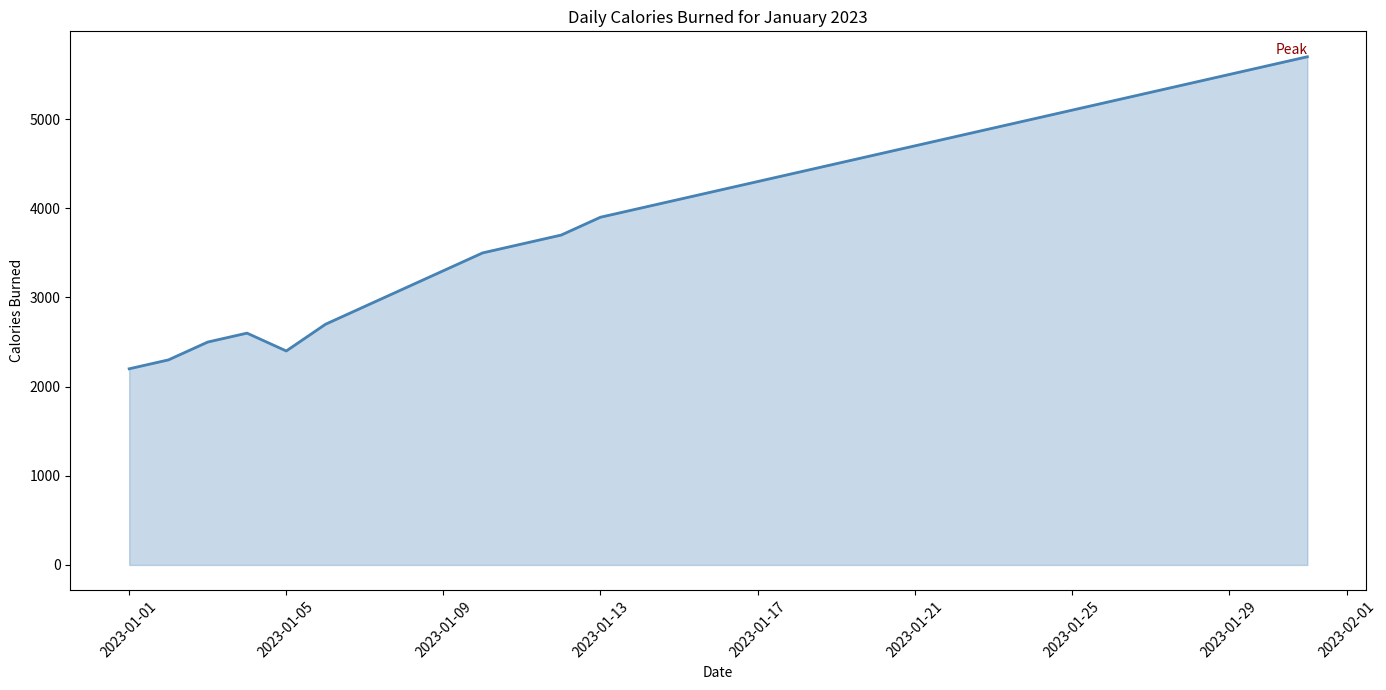

Python code for this plot:

import pandas as pd
import seaborn as sns
import matplotlib.pyplot as plt

# Create a DataFrame from the provided data
data = {
    'Date': pd.date_range(start='2023-01-01', periods=31, freq='D'),
    'Calories Burned': [2200, 2300, 2500, 2600, 2400, 2700, 2900, 3100, 3300, 3500, 3600, 3700, 3900, 4000,
                        4100, 4200, 4300, 4400, 4500, 4600, 4700, 4800, 4900, 5000, 5100, 5200, 5300, 5400,
                        5500, 5600, 5700]
}

df = pd.DataFrame(data)

# Set the size of the chart
plt.figure(figsize=(14, 7))

# Create an area chart
sns.lineplot(data=df, x='Date', y='Calories Burned', color='#4682B4', lw=2)
plt.fill_between(df['Date'], 0, df['Calories Burned'], color='#4682B4', alpha=0.3)

# Add title and labels
plt.title('Daily Calories Burned for January 2023')
plt.xlabel('Date')
plt.ylabel('Calories Burned')

# Assign text label on the chart
plt.text(x=df['Date'][30], y=df['Calories Burned'][30], s="Peak", color='#8B0000', va='bottom', ha='right')

# Enhance the x-axis date format
plt.xticks(rotation=45)

# Display the chart
plt.tight_layout()
plt.show()
